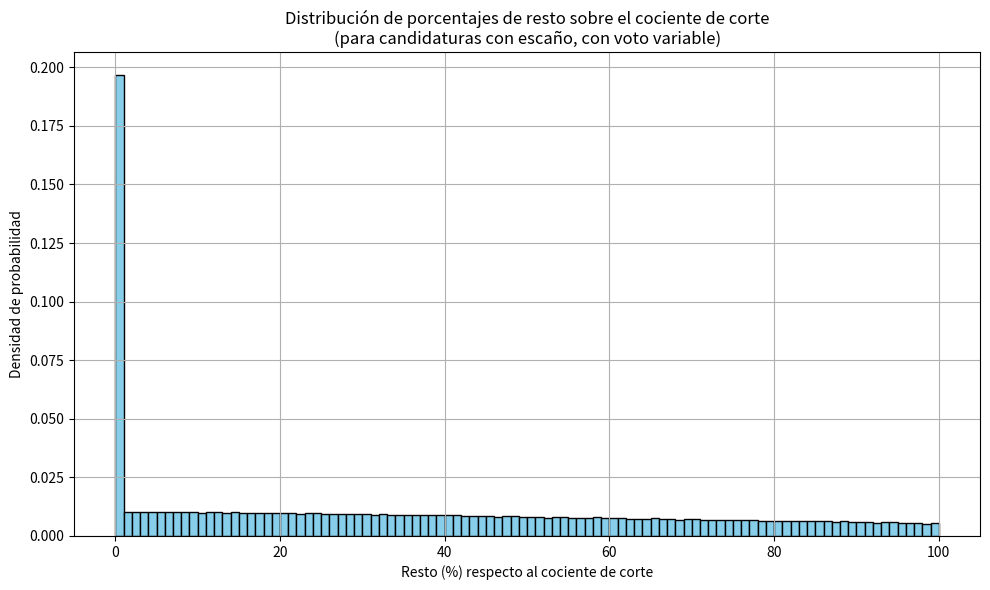
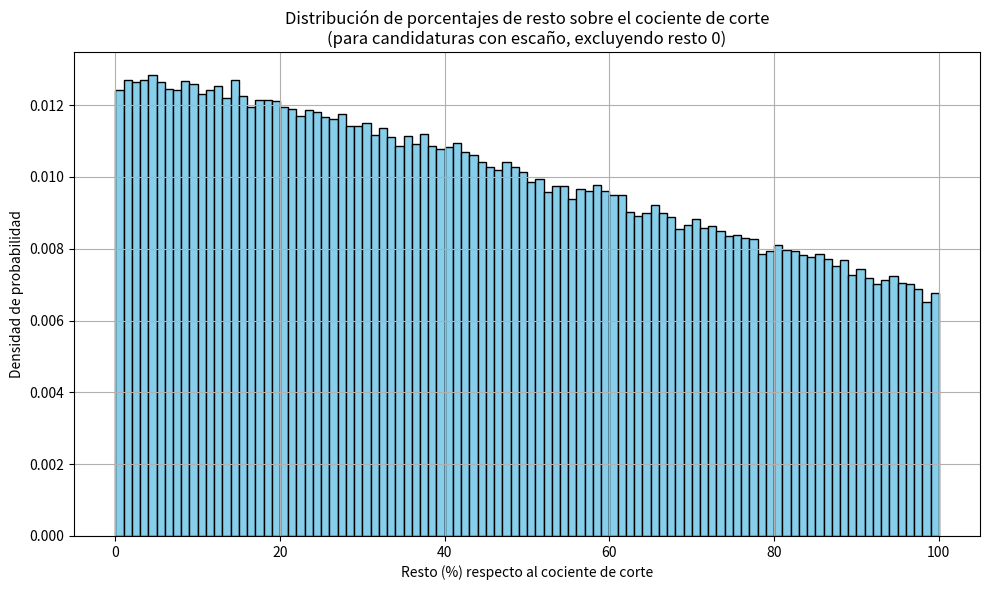

These charts were generated, in order, by the following Python code:
import numpy as np
import matplotlib.pyplot as plt

# Simulación Monte Carlo con Dirichlet-Multinomial
np.random.seed(42)
num_simulaciones = 100000

# Parámetros
total_votos = 500_000
num_partidos = 6
num_escanos = 10

# Porcentajes medios de voto (base esperada)
media_porcentajes = np.array([0.30, 0.25, 0.15, 0.12, 0.10, 0.08])
media_porcentajes /= media_porcentajes.sum()

# Parámetro de concentración para la Dirichlet
# Cuanto menor sea, más dispersión (más variación entre simulaciones)
concentracion_total = 200  # puedes probar con 50 para más volatilidad
alpha = media_porcentajes * concentracion_total

# Función para calcular los restos para formaciones con escaño
def calcular_restos_y_cocientes(votos_fila, num_escanos):
    cocientes = []
    for i, votos in enumerate(votos_fila):
        cocientes += [(votos / (j + 1), i) for j in range(num_escanos)]

    cocientes.sort(reverse=True)
    escaños = [0] * len(votos_fila)
    for _, i in cocientes[:num_escanos]:
        escaños[i] += 1

    umbral = cocientes[num_escanos - 1][0]  # último cociente que entra

    restos_pct = []
    for i, e in enumerate(escaños):
        if e > 0:
            cociente_actual = votos_fila[i] / e
            resto = votos_fila[i] - (e * umbral)
            resto_pct = resto / umbral
            restos_pct.append(resto_pct)
    return restos_pct

# Ejecutar simulaciones
restos_percentuales = []
for _ in range(num_simulaciones):
    proporciones = np.random.dirichlet(alpha)
    votos_fila = np.random.multinomial(total_votos, proporciones)
    restos = calcular_restos_y_cocientes(votos_fila, num_escanos)
    restos_percentuales.extend(restos)

# Convertir a porcentaje
restos_percentuales = np.array(restos_percentuales) * 100

# Graficar la distribución
plt.figure(figsize=(10, 6))
plt.hist(restos_percentuales, bins=100, color='skyblue', edgecolor='k', density=True)
plt.title('Distribución de porcentajes de resto sobre el cociente de corte\n(para candidaturas con escaño, con voto variable)')
plt.xlabel('Resto (%) respecto al cociente de corte')
plt.ylabel('Densidad de probabilidad')
plt.grid(True)
plt.tight_layout()
plt.show()

import numpy as np
import matplotlib.pyplot as plt

# Suponiendo que 'restos_percentuales' ya ha sido generado como en simulaciones anteriores

# Filtrar restos para eliminar el bin de 0
restos_no_cero = restos_percentuales[restos_percentuales != 0]

# Calcular estadísticas
media_restos = np.mean(restos_no_cero)
mediana_restos = np.median(restos_no_cero)
asimetria_restos = (np.mean(restos_no_cero**3)) / (np.std(restos_no_cero)**3)

# Graficar sin el bin de 0
plt.figure(figsize=(10, 6))
plt.hist(restos_no_cero, bins=100, color='skyblue', edgecolor='k', density=True)
plt.title('Distribución de porcentajes de resto sobre el cociente de corte\n(para candidaturas con escaño, excluyendo resto 0)')
plt.xlabel('Resto (%) respecto al cociente de corte')
plt.ylabel('Densidad de probabilidad')
plt.grid(True)
plt.tight_layout()
plt.show()

# Mostrar estadísticas
print(f"Media de restos: {media_restos}")
print(f"Mediana de restos: {mediana_restos}")
print(f"Asimetría de los restos: {asimetria_restos}")
